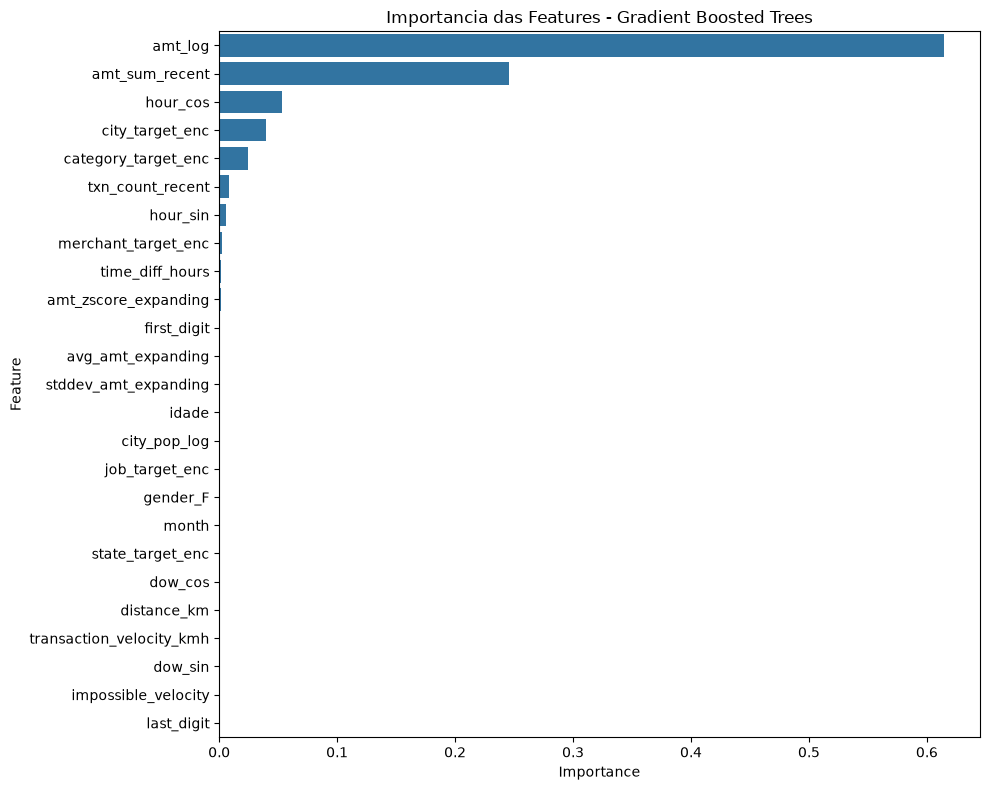

The table this chart was drawn from, first rows:
Feature, Importance
amt_log, 0.6143
amt_sum_recent, 0.2457
hour_cos, 0.05335
city_target_enc, 0.03994
category_target_enc, 0.02415
txn_count_recent, 0.008032
hour_sin, 0.005934
merchant_target_enc, 0.002431
time_diff_hours, 0.00173
amt_zscore_expanding, 0.001314
first_digit, 0.0008686
avg_amt_expanding, 0.0008603
stddev_amt_expanding, 0.000404
idade, 0.0002917
city_pop_log, 0.0002503
job_target_enc, 0.0002167
gender_F, 7.885100005822026e-05
month, 6.074969353297798e-05
state_target_enc, 4.777850480840019e-05
dow_cos, 2.398503981227925e-05
distance_km, 1.695937433627408e-05
transaction_velocity_kmh, 0.0
dow_sin, 0.0
impossible_velocity, 0.0
last_digit, 0.0
